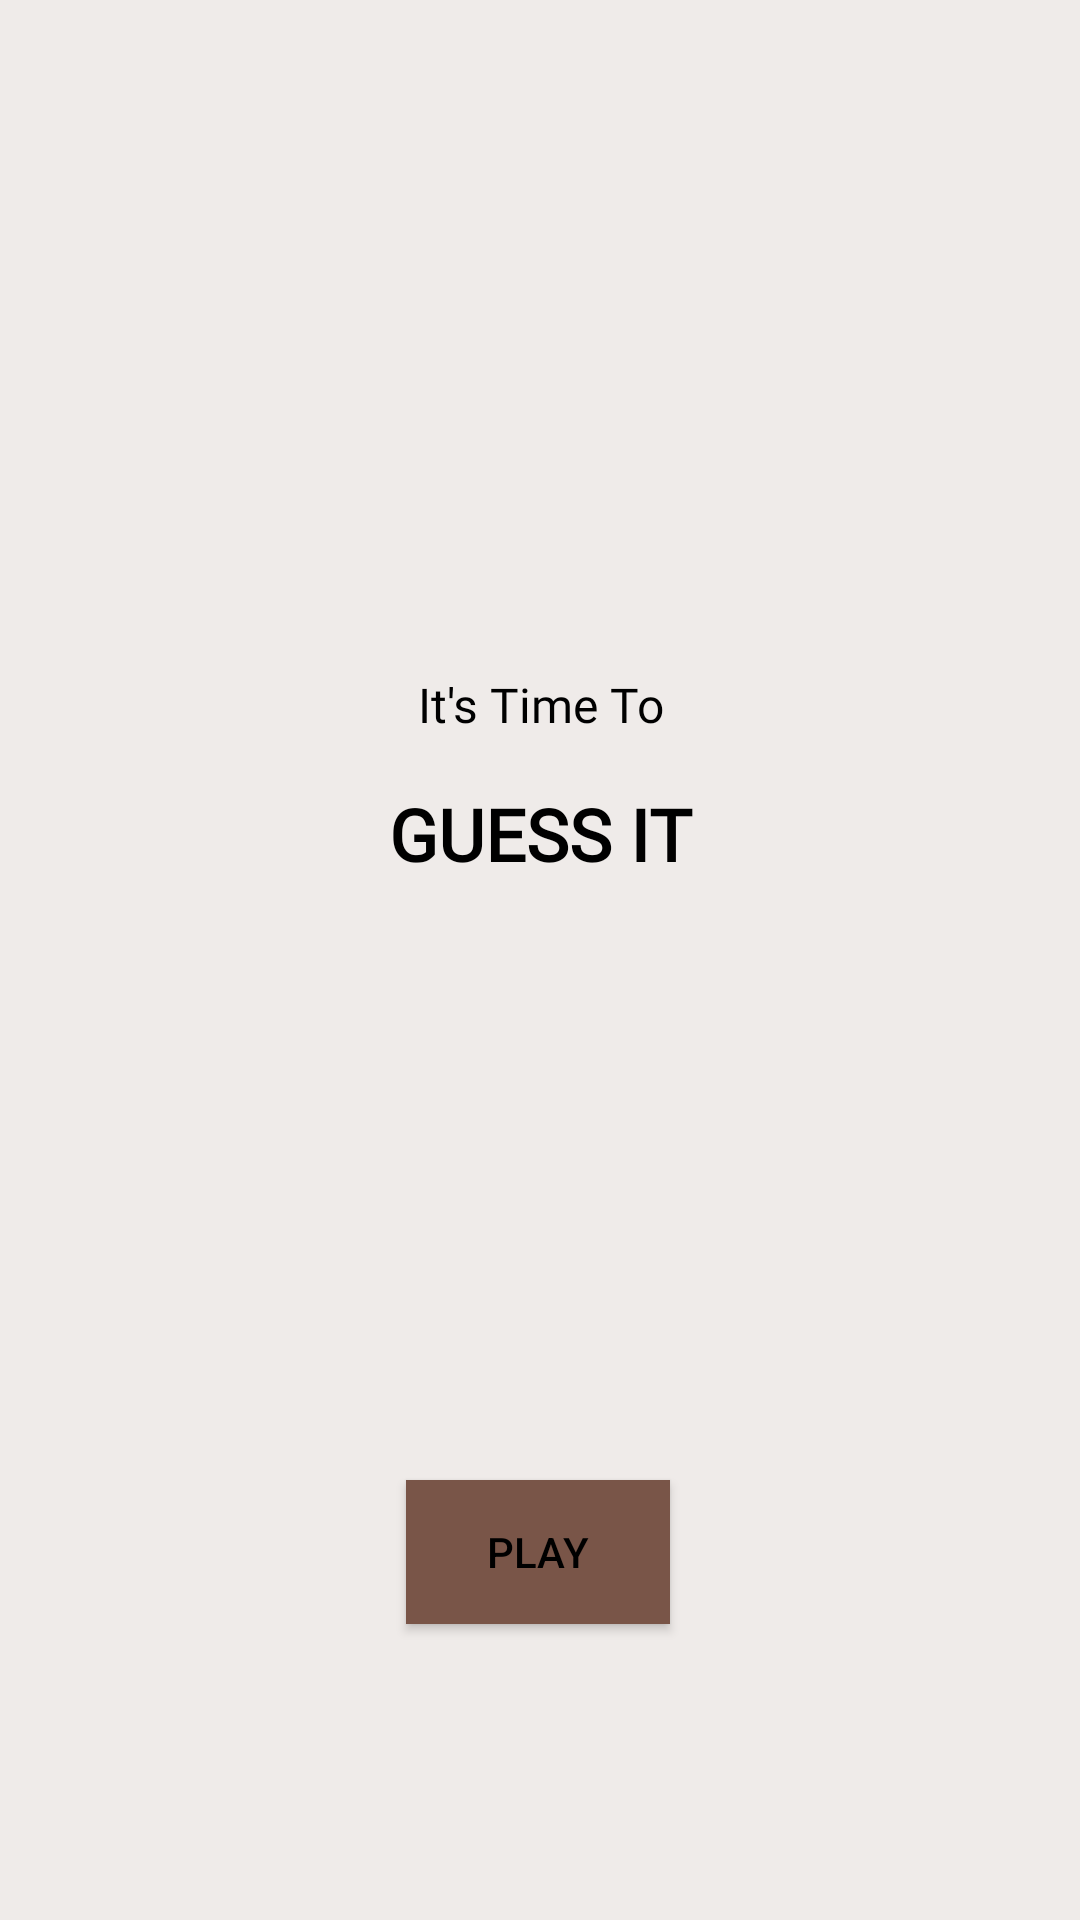

Write the Android layout XML for this screen, with the resource values it uses.
<!-- AndroidManifest.xml: application theme AppTheme -->
<!-- res/layout/title_fragment.xml -->
<?xml version="1.0" encoding="utf-8"?>
<layout
    xmlns:android="http://schemas.android.com/apk/res/android"
    xmlns:app="http://schemas.android.com/apk/res-auto"
    xmlns:tools="http://schemas.android.com/tools">

    <androidx.constraintlayout.widget.ConstraintLayout
        android:layout_width="match_parent"
        android:layout_height="match_parent"
        android:background="#EFEBE9"
        tools:context=".MainActivity">

        <TextView
            android:id="@+id/textView"
            android:text="@string/welcome"
            app:layout_constraintBottom_toBottomOf="parent"
            app:layout_constraintEnd_toEndOf="parent"
            app:layout_constraintHorizontal_bias="0.0"
            app:layout_constraintStart_toStartOf="parent"
            app:layout_constraintTop_toTopOf="parent"
            app:layout_constraintVertical_bias="0.362"
            style="@style/side_text" />

        <TextView
            android:id="@+id/textView2"
            style="@style/main_text"
            android:text="@string/title"
            app:layout_constraintBottom_toTopOf="@+id/play_button"
            app:layout_constraintEnd_toEndOf="parent"
            app:layout_constraintHorizontal_bias="0.0"
            app:layout_constraintStart_toStartOf="parent"
            app:layout_constraintTop_toBottomOf="@+id/textView"
            app:layout_constraintVertical_bias="0.075" />

        <Button
            android:id="@+id/play_button"
            android:layout_width="wrap_content"
            android:layout_height="wrap_content"
            android:background="#795548"
            android:text="@string/play_button"
            android:textColor="@android:color/black"
            app:layout_constraintBottom_toBottomOf="parent"
            app:layout_constraintEnd_toEndOf="parent"
            app:layout_constraintHorizontal_bias="0.498"
            app:layout_constraintStart_toStartOf="parent"
            app:layout_constraintTop_toBottomOf="@+id/textView"
            app:layout_constraintVertical_bias="0.715" />
    </androidx.constraintlayout.widget.ConstraintLayout>

</layout>
<!-- resources referenced by this layout -->
<resources>
  <string name="play_button">PLAY</string>
  <string name="title">GUESS IT</string>
  <string name="welcome">It\'s Time To</string>
  <style name="main_text">
          <item name="android:layout_width">0dp</item>
          <item name="android:layout_height">wrap_content</item>
          <item name="android:fontFamily">@font/abril_fatface</item>
          <item name="android:textAlignment">center</item>
          <item name="android:textColor">@android:color/black</item>
          <item name="android:textSize">24sp</item>
          <item name="android:textStyle">bold</item>
      </style>
  <style name="side_text">
          <item name="android:layout_width">0dp</item>
          <item name="android:layout_height">wrap_content</item>
          <item name="android:fontFamily">@font/alike</item>
          <item name="android:textAlignment">center</item>
          <item name="android:textColor">@android:color/black</item>
          <item name="android:textSize">16sp</item>
      </style>
  <style name="AppTheme" parent="Theme.AppCompat.Light.DarkActionBar">
          
          <item name="colorPrimary">@color/colorPrimary</item>
          <item name="colorPrimaryDark">@color/colorPrimaryDark</item>
          <item name="colorAccent">@color/colorAccent</item>
      </style>
  <!-- not gathered from this repository: default colours our renderer supplied (Android Studio template values) -->
  <color name="colorPrimary">#FF6200EE</color>
  <color name="colorPrimaryDark">#FF3700B3</color>
  <color name="colorAccent">#FF03DAC5</color>
</resources>
